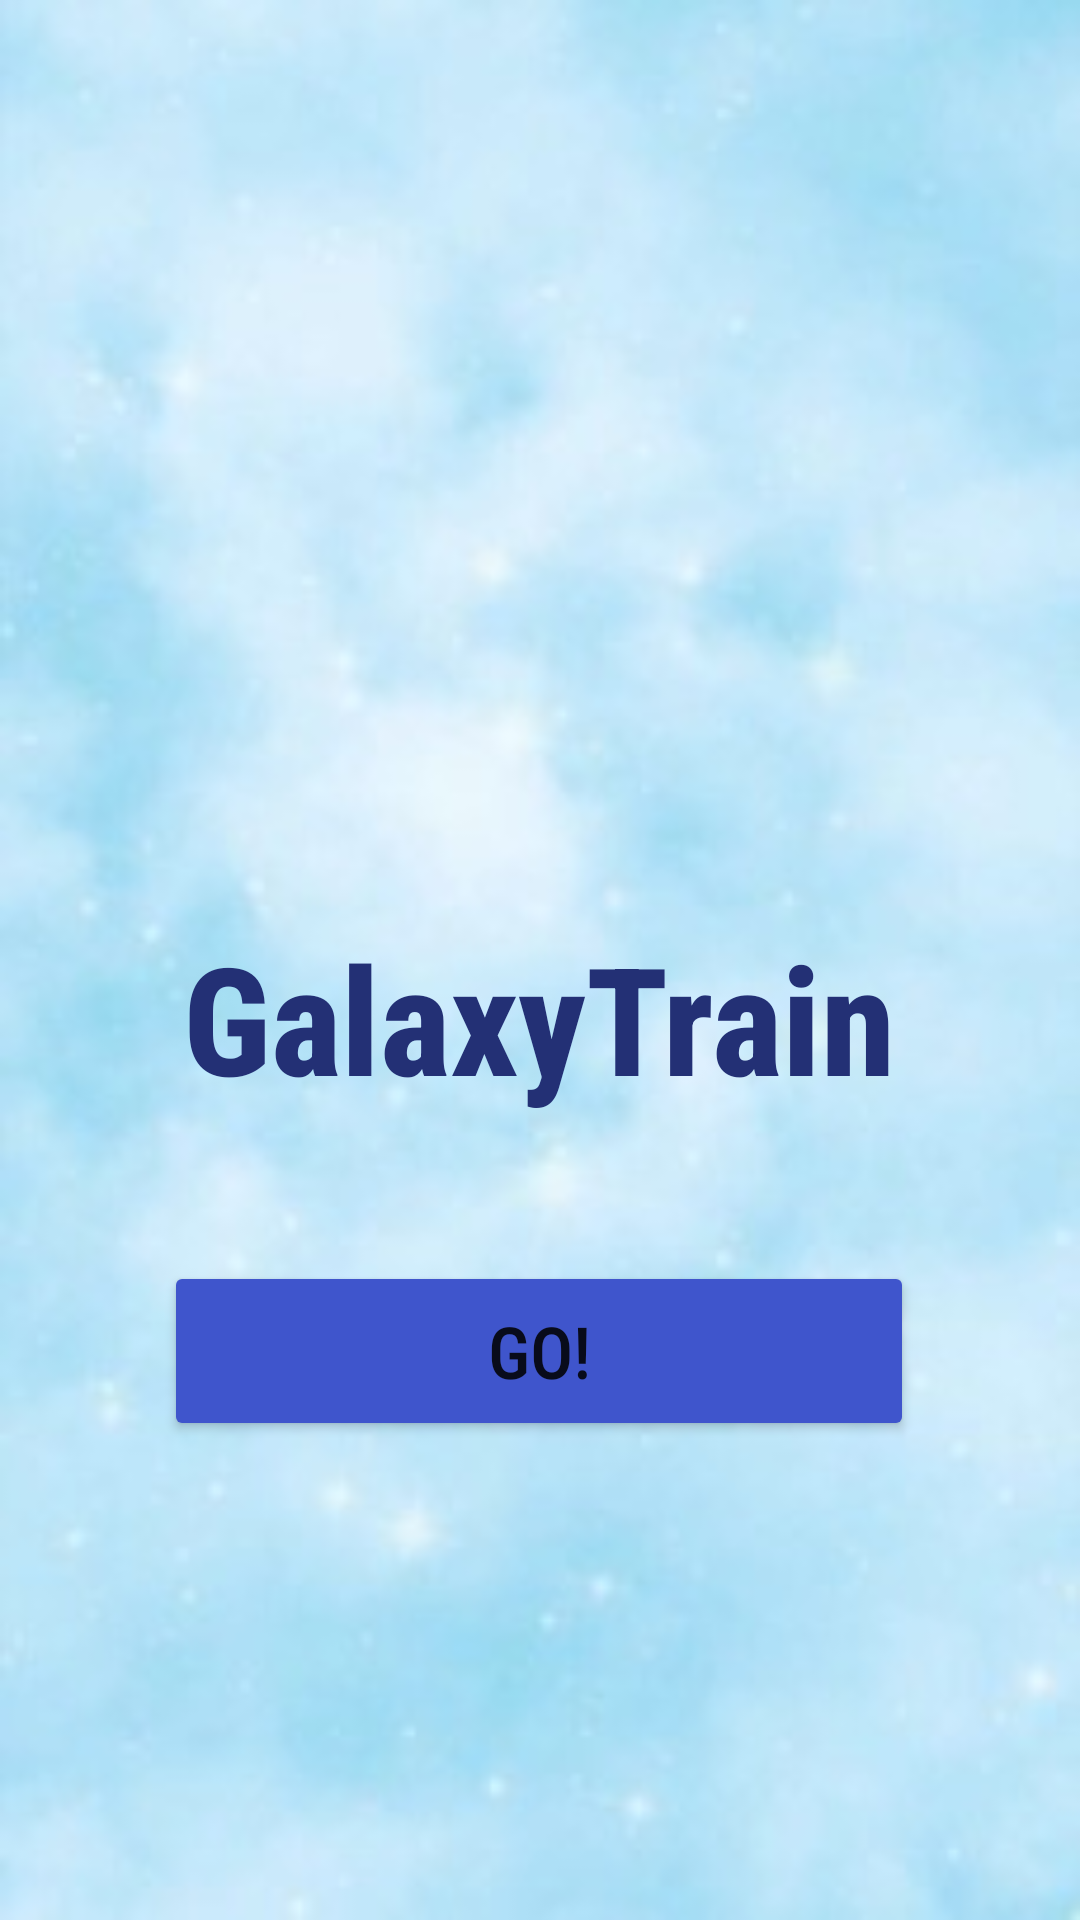

This screen was rendered from an Android layout file. Write that file and the resources it references.
<!-- AndroidManifest.xml: application theme Theme.TeamProjectGalaxy -->
<!-- res/layout/homepage.xml -->
<?xml version="1.0" encoding="utf-8"?>
<androidx.constraintlayout.widget.ConstraintLayout xmlns:android="http://schemas.android.com/apk/res/android"
    xmlns:app="http://schemas.android.com/apk/res-auto"
    android:layout_width="match_parent"
    android:layout_height="match_parent">

    <ImageView
        android:id="@+id/background"
        android:layout_width="match_parent"
        android:layout_height="match_parent"
        android:scaleType="fitXY"
        app:srcCompat="@drawable/home" />


    <ImageView
        android:id="@+id/imageView"
        android:layout_width="190dp"
        android:layout_height="205dp"
        android:outlineSpotShadowColor="#000000"
        app:layout_constraintBottom_toBottomOf="@+id/background"
        app:layout_constraintEnd_toEndOf="parent"
        app:layout_constraintHorizontal_bias="0.497"
        app:layout_constraintStart_toStartOf="parent"
        app:layout_constraintTop_toTopOf="parent"
        app:layout_constraintVertical_bias="0.204"
        app:srcCompat="@drawable/subway" />

    <TextView
        android:id="@+id/textView"
        android:layout_width="wrap_content"
        android:layout_height="wrap_content"
        android:layout_marginTop="12dp"
        android:fontFamily="sans-serif-condensed-medium"
        android:shadowColor="#000000"
        android:text="GalaxyTrain"
        android:textAppearance="@style/TextAppearance.AppCompat.Large"
        android:textColor="#233075"
        android:textSize="50sp"
        android:textStyle="bold"
        app:layout_constraintEnd_toEndOf="parent"
        app:layout_constraintHorizontal_bias="0.498"
        app:layout_constraintStart_toStartOf="parent"
        app:layout_constraintTop_toBottomOf="@+id/imageView" />

    <Button
        android:id="@+id/startbtn"
        android:layout_width="250dp"
        android:layout_height="60dp"
        android:layout_marginBottom="176dp"
        android:layout_marginTop="80dp"
        android:backgroundTint="#3F55CC"
        android:fontFamily="sans-serif-condensed-medium"
        android:text="GO!"
        android:textAllCaps="false"
        android:textSize="24sp"
        app:layout_constraintBottom_toBottomOf="@+id/background"
        app:layout_constraintEnd_toEndOf="parent"
        app:layout_constraintHorizontal_bias="0.496"
        app:layout_constraintStart_toStartOf="parent"
        app:layout_constraintTop_toBottomOf="@+id/textView"
        app:layout_constraintVertical_bias="0.66" />


</androidx.constraintlayout.widget.ConstraintLayout>
<!-- resources referenced by this layout -->
<resources>
  <!-- drawable home: jpg bitmap (drawable, 10591 bytes) -->
  <style name="Theme.TeamProjectGalaxy" parent="Theme.MaterialComponents.Light.NoActionBar">
          
          <item name="colorPrimary">@color/purple_500</item>
          <item name="colorPrimaryVariant">@color/purple_700</item>
          <item name="colorOnPrimary">@color/white</item>
          
          <item name="colorSecondary">@color/teal_200</item>
          <item name="colorSecondaryVariant">@color/teal_700</item>
          <item name="colorOnSecondary">@color/black</item>
          
          <item name="android:statusBarColor" tools:targetApi="l">?attr/colorPrimaryVariant</item>
          
      </style>
  <!-- not gathered from this repository: default colours our renderer supplied (Android Studio template values) -->
  <color name="purple_500">#FF6200EE</color>
  <color name="purple_700">#FF3700B3</color>
  <color name="teal_200">#FF03DAC5</color>
  <color name="teal_700">#FF018786</color>
  <color name="black">#FF000000</color>
  <color name="white">#FFFFFFFF</color>
</resources>
